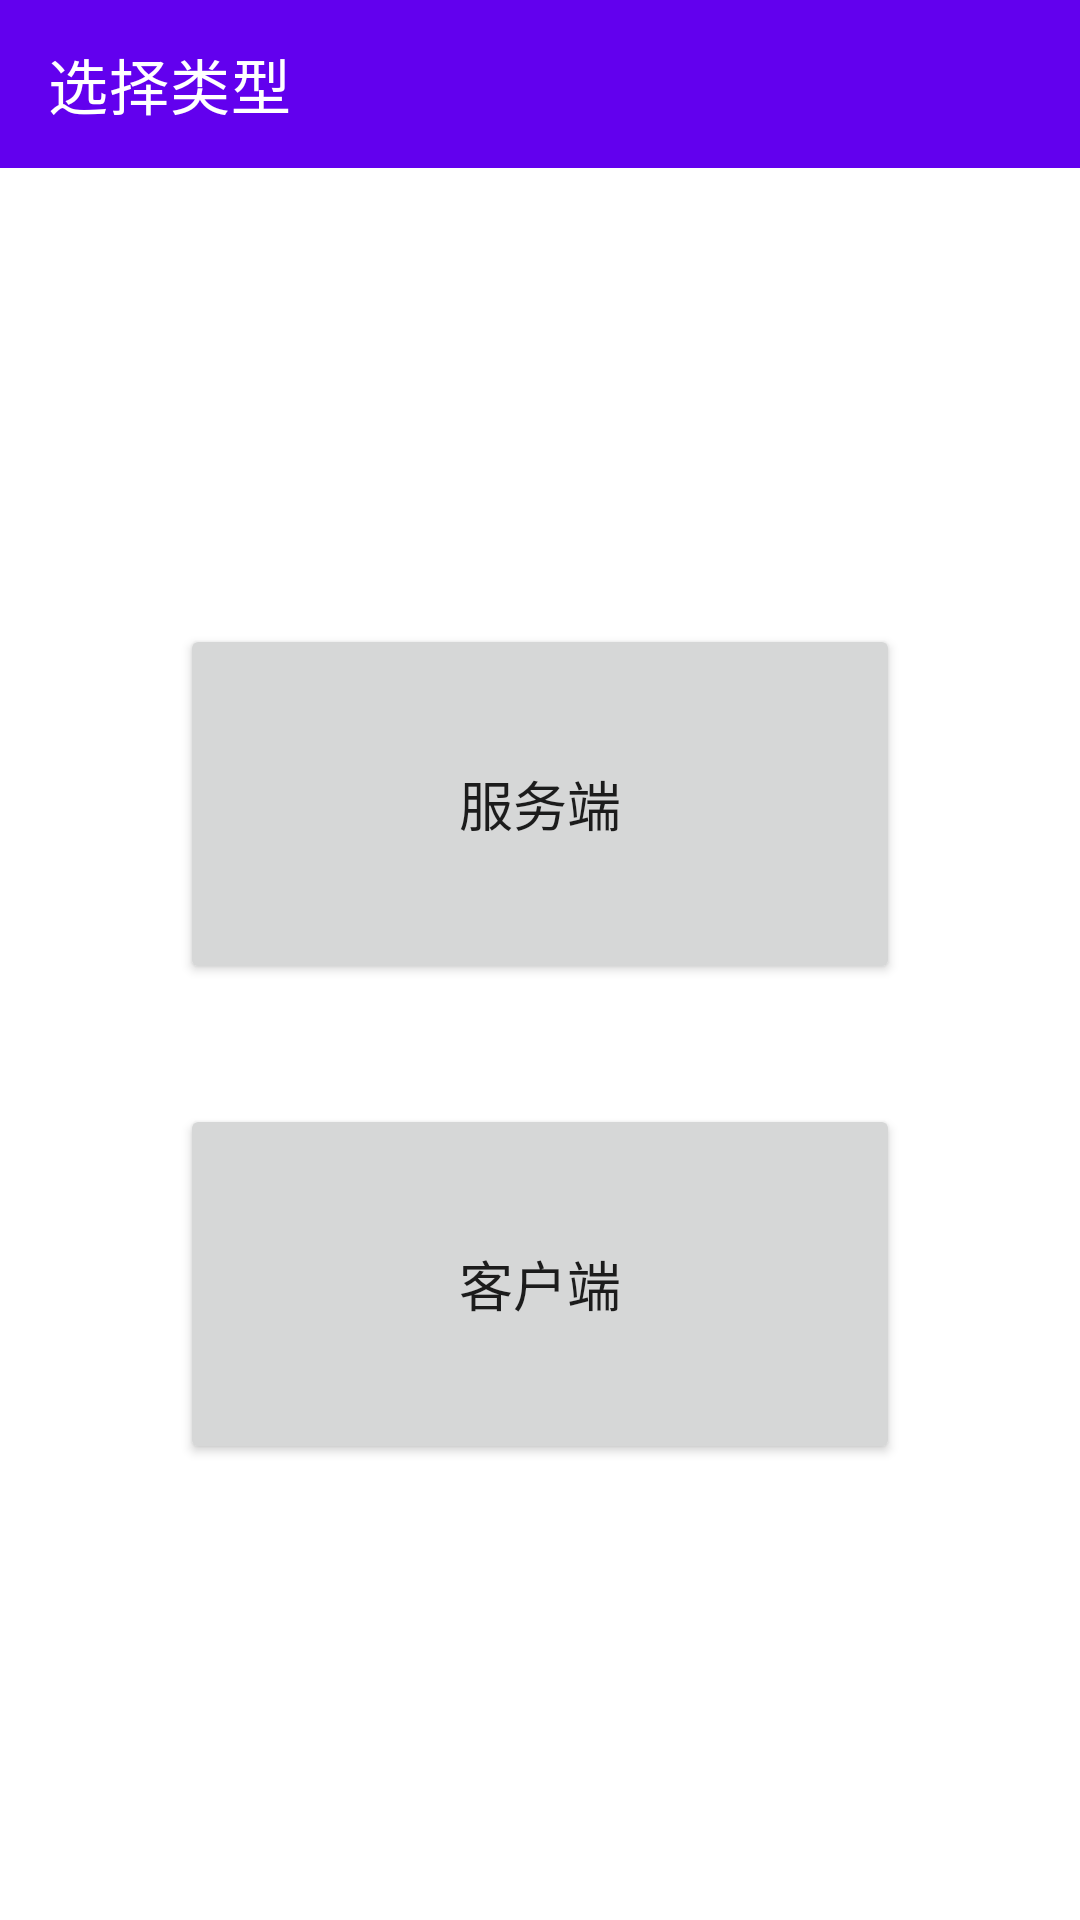

This screen was rendered from an Android layout file. Write that file and the resources it references.
<!-- AndroidManifest.xml: application theme Theme.SocketDemoKotlin -->
<!-- res/layout/activity_select_type.xml -->
<?xml version="1.0" encoding="utf-8"?>
<LinearLayout xmlns:android="http://schemas.android.com/apk/res/android"
    xmlns:app="http://schemas.android.com/apk/res-auto"
    xmlns:tools="http://schemas.android.com/tools"
    android:layout_width="match_parent"
    android:layout_height="match_parent"
    android:orientation="vertical"
    tools:context=".ui.SelectTypeActivity">

    <com.google.android.material.appbar.MaterialToolbar
        android:layout_width="match_parent"
        android:layout_height="?attr/actionBarSize"
        android:background="@color/purple_500"
        app:title="选择类型"
        app:titleTextColor="@color/white"
        />

    <LinearLayout
        android:layout_width="match_parent"
        android:layout_height="match_parent"
        android:gravity="center"
        android:orientation="vertical"
        >

        <Button
            android:id="@+id/btn_server"
            android:layout_width="240dp"
            android:layout_height="120dp"
            android:layout_marginBottom="20dp"
            android:text="服务端"
            android:textSize="18sp"
            />

        <Button
            android:id="@+id/btn_client"
            android:layout_width="240dp"
            android:layout_height="120dp"
            android:layout_marginTop="20dp"
            android:text="客户端"
            android:textSize="18sp"
            />

    </LinearLayout>

</LinearLayout>
<!-- resources referenced by this layout -->
<resources>
  <style name="Theme.SocketDemoKotlin" parent="Theme.MaterialComponents.DayNight.NoActionBar">
          
          <item name="colorPrimary">@color/purple_500</item>
          <item name="colorPrimaryVariant">@color/purple_700</item>
          <item name="colorOnPrimary">@color/white</item>
          
          <item name="colorSecondary">@color/teal_200</item>
          <item name="colorSecondaryVariant">@color/teal_700</item>
          <item name="colorOnSecondary">@color/black</item>
          
          <item name="android:statusBarColor" tools:targetApi="l">?attr/colorPrimaryVariant</item>
          
      </style>
  <!-- not gathered from this repository: default colours our renderer supplied (Android Studio template values) -->
  <color name="purple_500">#FF6200EE</color>
  <color name="purple_700">#FF3700B3</color>
  <color name="teal_200">#FF03DAC5</color>
  <color name="teal_700">#FF018786</color>
  <color name="black">#FF000000</color>
  <color name="white">#FFFFFFFF</color>
</resources>
